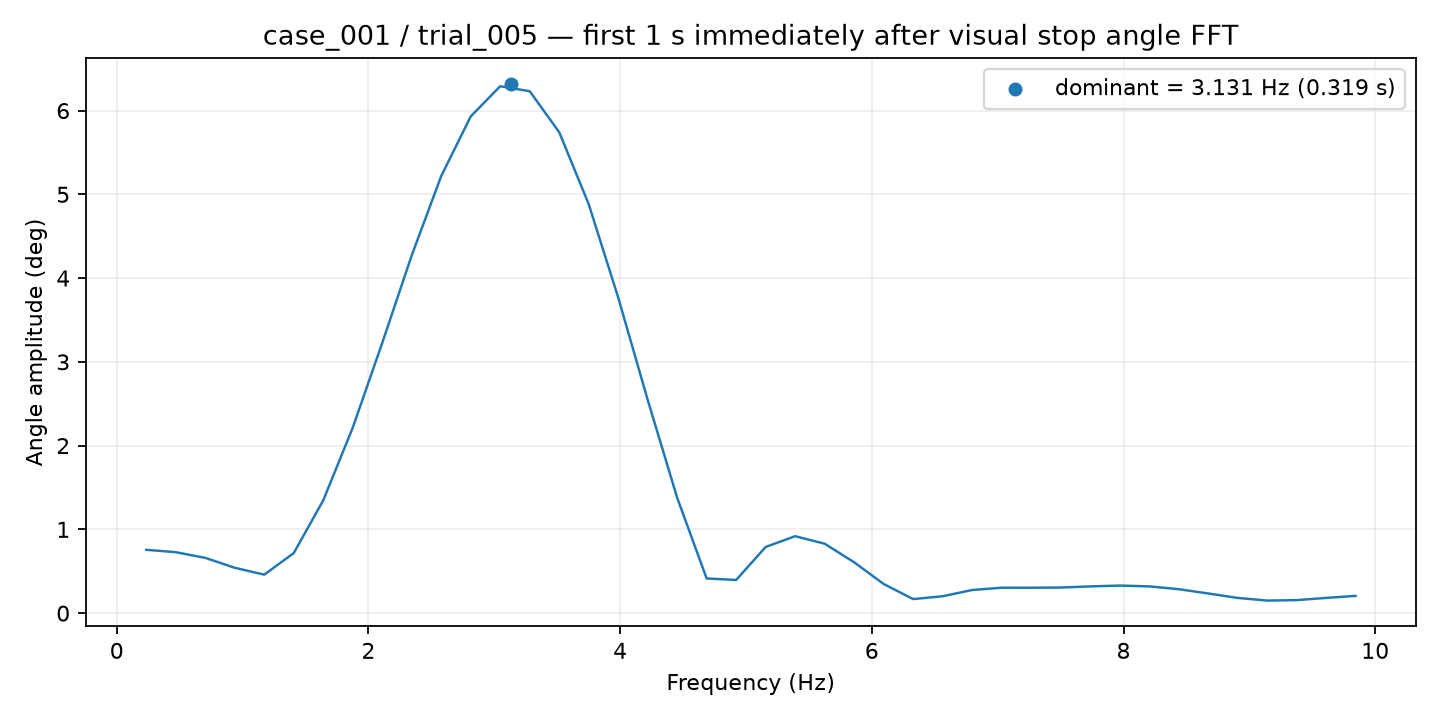

The file beside this chart, header and first rows:
frequency_hz, amplitude_deg
0.2344, 0.7561
0.4688, 0.728
0.7031, 0.6602
0.9375, 0.5417
1.172, 0.4598
1.406, 0.7169
1.641, 1.346
1.875, 2.213
2.109, 3.225
2.344, 4.271
2.578, 5.218
2.812, 5.929
3.047, 6.291
3.281, 6.231
3.516, 5.743
3.75, 4.884
3.984, 3.769
4.219, 2.548
4.453, 1.378
4.688, 0.4144
4.922, 0.3961
5.156, 0.79
5.391, 0.9187
5.625, 0.8293
5.859, 0.6075
6.094, 0.3483
6.328, 0.1681
6.562, 0.2018
6.797, 0.2762
7.031, 0.3039
7.266, 0.3037
7.5, 0.3059
7.734, 0.3193
7.969, 0.3293
8.203, 0.3199
8.438, 0.2864
8.672, 0.2353
8.906, 0.1821
9.141, 0.1503
9.375, 0.1554
9.609, 0.1818
9.844, 0.2062
